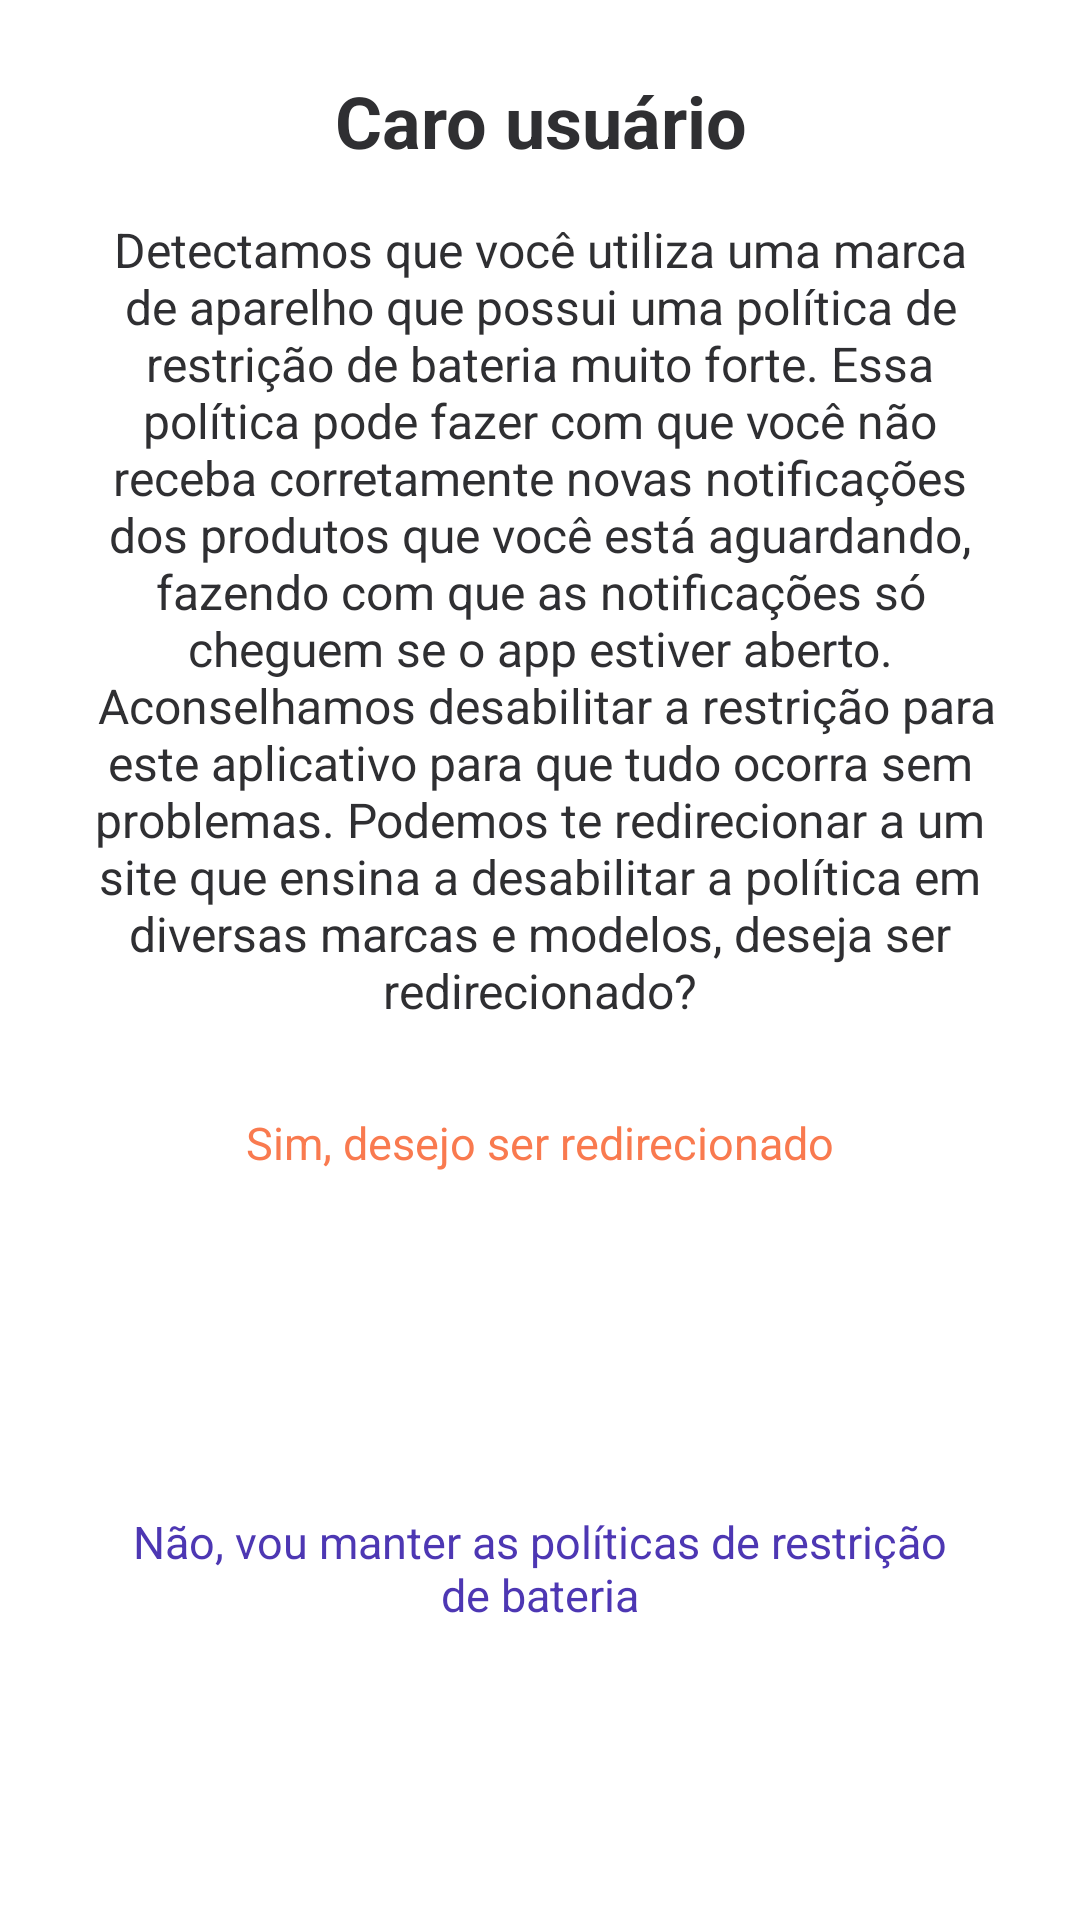

The Android layout XML behind this screen, and the referenced resources:
<!-- AndroidManifest.xml: application theme CorreiosTracker -->
<!-- res/layout/fragment_dont_kill.xml -->
<?xml version="1.0" encoding="utf-8"?>
<layout xmlns:android="http://schemas.android.com/apk/res/android"
    xmlns:app="http://schemas.android.com/apk/res-auto"
    xmlns:tools="http://schemas.android.com/tools">

    <androidx.constraintlayout.widget.ConstraintLayout
        android:layout_width="match_parent"
        android:layout_height="wrap_content">

        <TextView
            android:id="@+id/title"
            android:layout_width="0dp"
            android:layout_height="wrap_content"
            android:layout_marginTop="24dp"
            android:gravity="center"
            android:text="@string/alert_title"
            android:textColor="@color/secondaryTextColor"
            android:textSize="24sp"
            android:textStyle="bold"
            app:layout_constraintEnd_toEndOf="parent"
            app:layout_constraintStart_toStartOf="parent"
            app:layout_constraintTop_toTopOf="parent"
            app:paddingEndSystemWindowInsets="@{true}"
            app:paddingStartSystemWindowInsets="@{true}"
            app:paddingTopSystemWindowInsets="@{true}" />

        <TextView
            android:id="@+id/content"
            android:layout_width="0dp"
            android:layout_height="wrap_content"
            android:layout_marginStart="24dp"
            android:layout_marginTop="16dp"
            android:layout_marginEnd="24dp"
            android:gravity="center"
            android:text="@string/alert_content"
            android:textColor="@color/secondaryTextColor"
            android:textSize="16sp"
            app:layout_constraintEnd_toEndOf="parent"
            app:layout_constraintHorizontal_bias="1.0"
            app:layout_constraintStart_toStartOf="parent"
            app:layout_constraintTop_toBottomOf="@+id/title" />

        <Button
            android:id="@+id/btn_confirm"
            style="?attr/materialButtonOutlinedStyle"
            android:layout_width="match_parent"
            android:layout_height="wrap_content"
            android:layout_marginStart="24dp"
            android:layout_marginTop="16dp"
            android:layout_marginEnd="24dp"
            android:letterSpacing="0.0001"
            android:text="@string/confirm"
            android:textAllCaps="false"
            android:textColor="@color/secondaryColor"
            android:textSize="15sp"
            app:layout_constraintEnd_toEndOf="parent"
            app:layout_constraintStart_toStartOf="parent"
            app:layout_constraintTop_toBottomOf="@+id/content"
            app:strokeColor="?attr/colorSecondary"
            app:strokeWidth="1dp" />

        <Button
            android:id="@+id/btn_cancel"
            style="?attr/materialButtonOutlinedStyle"
            android:layout_width="match_parent"
            android:layout_height="wrap_content"
            android:layout_marginStart="24dp"
            android:layout_marginTop="16dp"
            android:layout_marginEnd="24dp"
            android:layout_marginBottom="16dp"
            android:letterSpacing="0.0001"
            android:text="@string/cancel"
            android:textAllCaps="false"
            android:textColor="@color/primaryColor"
            android:textSize="15sp"
            app:layout_constraintBottom_toBottomOf="parent"
            app:layout_constraintEnd_toEndOf="parent"
            app:layout_constraintStart_toStartOf="parent"
            app:layout_constraintTop_toBottomOf="@+id/btn_confirm"
            app:strokeColor="?attr/colorPrimary"
            app:strokeWidth="1dp" />

    </androidx.constraintlayout.widget.ConstraintLayout>
</layout>
<!-- resources referenced by this layout -->
<resources>
  <color name="primaryColor">#4d37b3</color>
  <color name="secondaryColor">#f97a4f</color>
  <color name="secondaryTextColor">#2F2F32</color>
  <string name="alert_content">Detectamos que você utiliza uma marca de aparelho que possui uma política de restrição de bateria muito forte. Essa política pode fazer com que você não receba corretamente novas notificações dos produtos que você está aguardando, fazendo com que as notificações só cheguem se o app estiver aberto.\n Aconselhamos desabilitar a restrição para este aplicativo para que tudo ocorra sem problemas. Podemos te redirecionar a um site que ensina a desabilitar a política em diversas marcas e modelos, deseja ser redirecionado?</string>
  <string name="alert_title">Caro usuário</string>
  <string name="cancel">Não, vou manter as políticas de restrição de bateria</string>
  <string name="confirm">Sim, desejo ser redirecionado</string>
  <style name="CorreiosTracker" parent="Theme.MaterialComponents.DayNight.NoActionBar">
          <item name="colorPrimary">@color/primaryColor</item>
          <item name="colorPrimaryVariant">@color/primaryDarkColor</item>
          <item name="colorOnPrimary">@color/primaryTextColor</item>
          <item name="colorSecondary">@color/secondaryColor</item>
          <item name="colorSecondaryVariant">@color/secondaryDarkColor</item>
          <item name="colorOnSecondary">@color/primaryTextColor</item>
          <item name="android:textColor">@color/secondaryTextColor</item>
          <item name="fontFamily">@font/product_sans_regular</item>
          <item name="android:navigationBarColor">@android:color/transparent</item>
          <item name="android:statusBarColor">@android:color/transparent</item>
      </style>
  <color name="primaryDarkColor">#3B0998</color>
  <color name="primaryTextColor">#ffffff</color>
  <color name="secondaryDarkColor">#c66200</color>
</resources>
